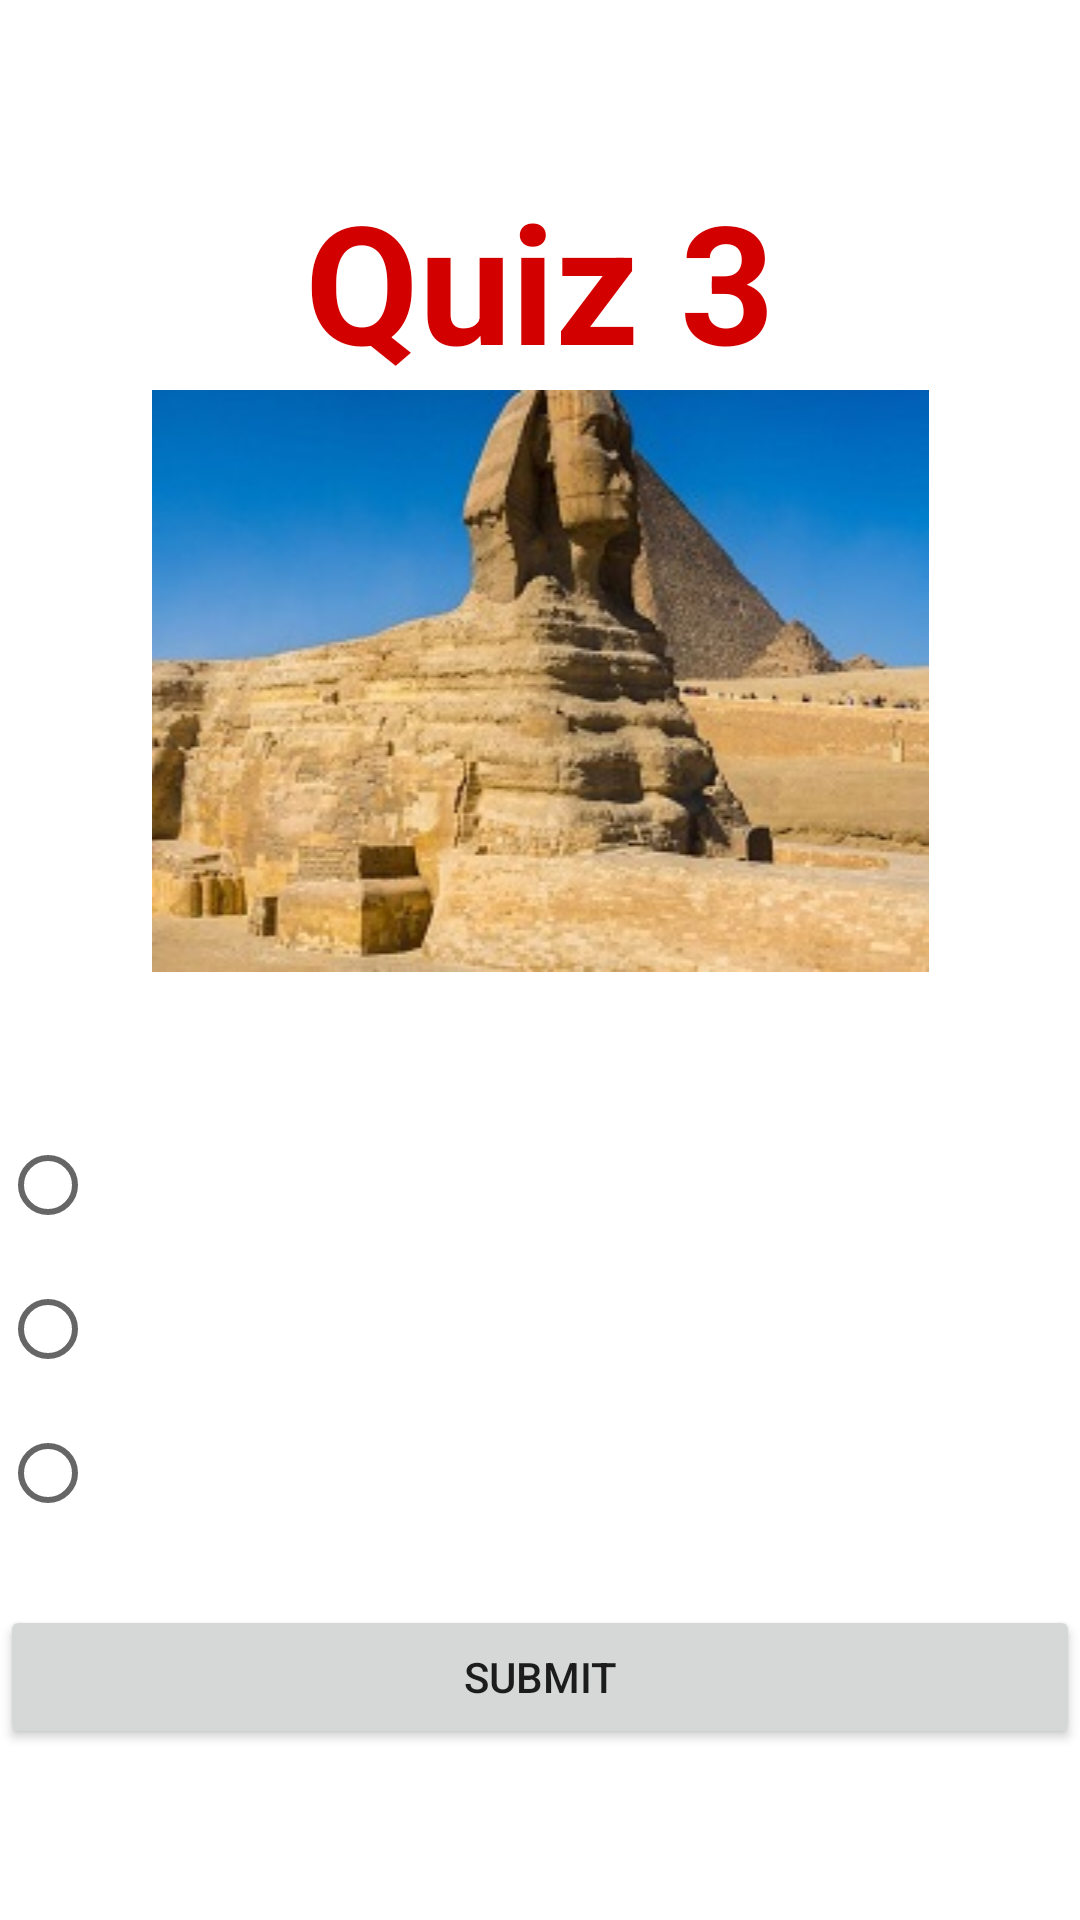

Reconstruct the res/layout file that produces this screen, plus the resources it refers to.
<!-- AndroidManifest.xml: application theme Theme.Quizzapp -->
<!-- res/layout/activity_quiz3.xml -->
<?xml version="1.0" encoding="utf-8"?>
<LinearLayout xmlns:android="http://schemas.android.com/apk/res/android"
    xmlns:app="http://schemas.android.com/apk/res-auto"
    xmlns:tools="http://schemas.android.com/tools"
    android:layout_width="match_parent"
    android:layout_height="match_parent"
    tools:context=".quiz3"
    android:orientation="vertical"
    android:layout_marginLeft="20dp"
    android:layout_marginRight="20dp"
    android:gravity="center">

    <TextView
        android:layout_width="wrap_content"
        android:layout_height="wrap_content"
        android:text="@string/quiz_3"
        android:textSize="55sp"
        android:textStyle="bold"
        android:textColor="@color/colorAccent"
        />
    <ImageView
        android:layout_width="match_parent"
        android:layout_height="wrap_content"
        android:src="@drawable/q3"/>
    <TextView
        android:layout_width="wrap_content"
        android:layout_height="wrap_content"
        android:textSize="20sp"
        android:id="@+id/tvQ"
        android:layout_marginBottom="20sp"
        android:textStyle="bold"
        android:textColor="@color/black"/>

    <RadioGroup
        android:layout_width="match_parent"
        android:layout_height="wrap_content"
        android:id="@+id/rg">

        <RadioButton
            android:id="@+id/rb"
            android:layout_width="wrap_content"
            android:layout_height="wrap_content"
            android:layout_weight="1"
            android:textSize="20dp"
            />

        <RadioButton
            android:id="@+id/rb1"
            android:layout_width="wrap_content"
            android:layout_height="wrap_content"
            android:layout_weight="1"
            android:textSize="20dp"
            />

        <RadioButton
            android:id="@+id/rb2"
            android:layout_width="wrap_content"
            android:layout_height="wrap_content"
            android:layout_weight="1"
            android:textSize="20dp"
            />
    </RadioGroup>

    <Button
        android:id="@+id/bNext"
        android:layout_width="match_parent"
        android:layout_height="wrap_content"
        android:text="Submit"
        android:layout_marginTop="20dp"/>



</LinearLayout>
<!-- resources referenced by this layout -->
<resources>
  <color name="black">#FF000000</color>
  <color name="colorAccent">#D30000</color>
  <!-- drawable q3: jpg bitmap (drawable, 24949 bytes) -->
  <string name="quiz_3">Quiz 3</string>
  <style name="Theme.Quizzapp" parent="Theme.MaterialComponents.DayNight.NoActionBar">
          
          <item name="colorPrimary">@color/purple_500</item>
          <item name="colorPrimaryVariant">@color/purple_700</item>
          <item name="colorOnPrimary">@color/white</item>
          
          <item name="colorSecondary">@color/teal_200</item>
          <item name="colorSecondaryVariant">@color/teal_700</item>
          <item name="colorOnSecondary">@color/black</item>
          
          <item name="android:statusBarColor" tools:targetApi="l">?attr/colorPrimaryVariant</item>
          
      </style>
  <color name="purple_500">#FF6200EE</color>
  <color name="purple_700">#FF3700B3</color>
  <color name="white">#D30000</color>
  <color name="teal_200">#FF03DAC5</color>
  <color name="teal_700">#FF018786</color>
</resources>
